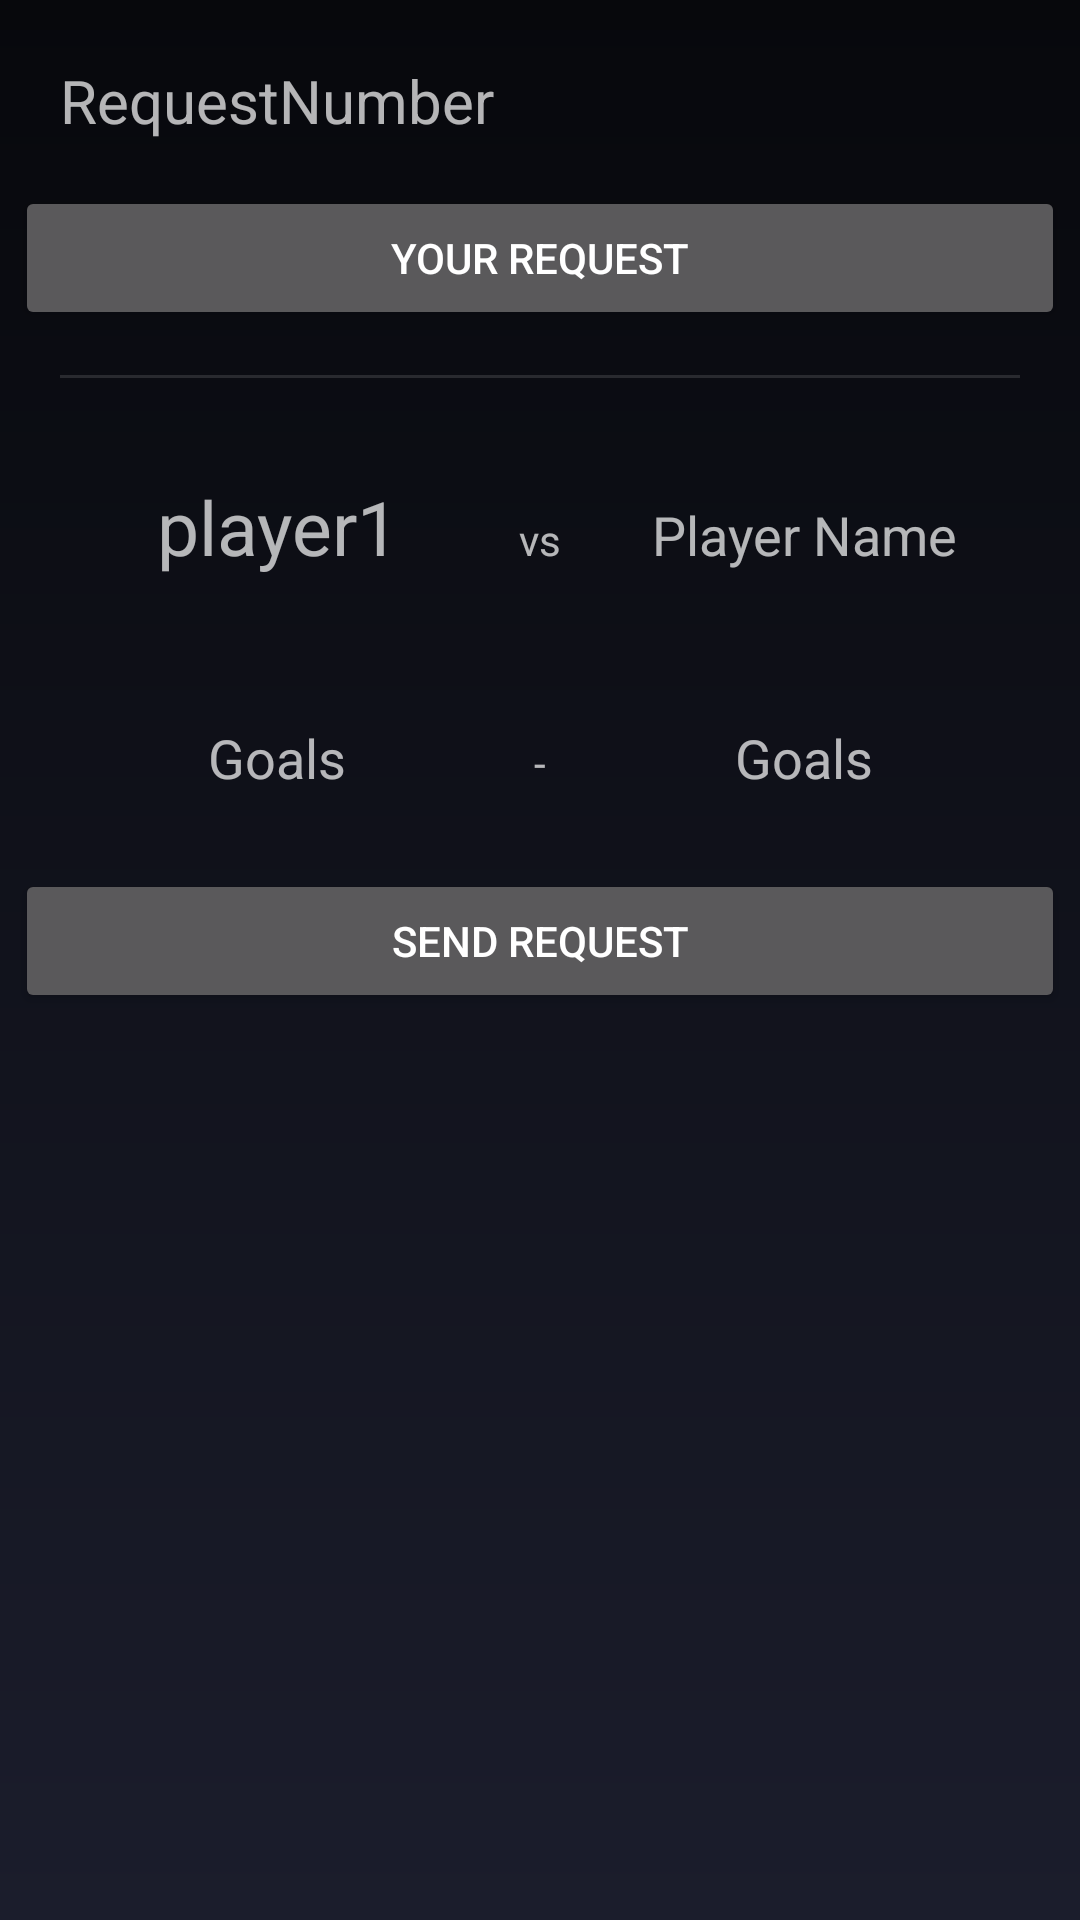

Produce the Android XML layout that renders to this screen, including the resource entries it uses.
<!-- AndroidManifest.xml: application theme Theme.Score2 -->
<!-- res/layout/fragment_gallery.xml -->
<?xml version="1.0" encoding="utf-8"?>
<androidx.constraintlayout.widget.ConstraintLayout xmlns:android="http://schemas.android.com/apk/res/android"
    xmlns:app="http://schemas.android.com/apk/res-auto"
    xmlns:tools="http://schemas.android.com/tools"
    android:id="@+id/SendrRequest"
    android:layout_width="match_parent"
    android:layout_height="match_parent"
    android:background="@drawable/background2"
    tools:context=".ui.gallery.GalleryFragment">

    <LinearLayout
        android:layout_width="match_parent"
        android:layout_height="wrap_content"
        android:orientation="vertical"
        android:outlineSpotShadowColor="@color/teal_200"
        android:padding="5dp"
        tools:ignore="MissingConstraints">

        <LinearLayout
            android:layout_width="match_parent"
            android:layout_height="match_parent"
            android:orientation="vertical">

            <TextView
                android:id="@+id/RequestNumber"
                android:layout_width="match_parent"
                android:layout_height="wrap_content"
                android:padding="15dp"
                android:text="RequestNumber"
                android:textSize="20dp" />

            <Button
                android:id="@+id/YourRequest"
                android:layout_width="match_parent"
                android:layout_height="wrap_content"
                android:text="Your Request" />
        </LinearLayout>

        <View
            android:id="@+id/divider"
            android:layout_width="match_parent"
            android:layout_height="1dp"
            android:layout_margin="15dp"
            android:background="?android:attr/listDivider" />

        <LinearLayout
            android:layout_width="match_parent"
            android:layout_height="wrap_content"
            android:layout_margin="15dp"
            android:orientation="horizontal">

            <TextView
                android:id="@+id/firstPlayerName"
                android:layout_width="match_parent"
                android:layout_height="wrap_content"
                android:layout_weight="1"
                android:gravity="center"
                android:text="player1"
                android:textSize="25dp" />

            <TextView
                android:id="@+id/vs"
                android:layout_width="match_parent"
                android:layout_height="wrap_content"
                android:layout_weight="1.65"
                android:gravity="center"
                android:text="vs" />

            <EditText
                android:id="@+id/secondPlayerName"
                android:layout_width="match_parent"
                android:layout_height="wrap_content"
                android:layout_weight="1"
                android:background="@drawable/edit_text_design"
                android:gravity="center"
                android:hint="Player Name"
                android:padding="10dp" />
        </LinearLayout>

        <LinearLayout
            android:layout_width="match_parent"
            android:layout_height="match_parent"
            android:layout_margin="15dp"
            android:orientation="horizontal">

            <EditText
                android:id="@+id/firstResult"
                android:layout_width="match_parent"
                android:layout_height="wrap_content"
                android:layout_weight="1"
                android:background="@drawable/edit_text_design"
                android:gravity="center"
                android:hint="Goals"
                android:inputType="numberDecimal"
                android:padding="10dp" />

            <TextView
                android:id="@+id/space2"
                android:layout_width="match_parent"
                android:layout_height="wrap_content"
                android:layout_weight="1.65"
                android:gravity="center"
                android:text="-" />

            <EditText
                android:id="@+id/secondResult"
                android:layout_width="match_parent"
                android:layout_height="wrap_content"
                android:layout_weight="1"
                android:background="@drawable/edit_text_design"
                android:gravity="center"
                android:hint="Goals"
                android:inputType="numberDecimal"
                android:padding="10dp" />
        </LinearLayout>

        <Button
            android:id="@+id/SendRequest"
            android:layout_width="match_parent"
            android:layout_height="wrap_content"
            android:text="Send Request" />

    </LinearLayout>
</androidx.constraintlayout.widget.ConstraintLayout>
<!-- resources referenced by this layout -->
<resources>
  <!-- drawable background2 (drawable) -->
  <?xml version="1.0" encoding="utf-8"?>
  <shape xmlns:android="http://schemas.android.com/apk/res/android" android:shape="rectangle">
      <gradient android:startColor="#07080C"
          android:endColor="#1B1D2C"
          android:angle="270"></gradient>
  </shape>
  <style name="Theme.Score2" parent="Theme.Design.NoActionBar">
          
          <item name="colorPrimary">@color/purple_500</item>
          <item name="colorPrimaryVariant">@color/purple_700</item>
          <item name="colorOnPrimary">@color/white</item>
          
          <item name="colorSecondary">@color/teal_200</item>
          <item name="colorSecondaryVariant">@color/teal_700</item>
          <item name="colorOnSecondary">@color/black</item>
          
          <item name="android:statusBarColor">?attr/colorPrimaryVariant</item>
          
      </style>
  <!-- not gathered from this repository: default colours our renderer supplied (Android Studio template values) -->
  <color name="purple_500">#FF6200EE</color>
  <color name="purple_700">#FF3700B3</color>
  <color name="teal_200">#FF03DAC5</color>
  <color name="teal_700">#FF018786</color>
  <color name="black">#FF000000</color>
  <color name="white">#FFFFFFFF</color>
</resources>
